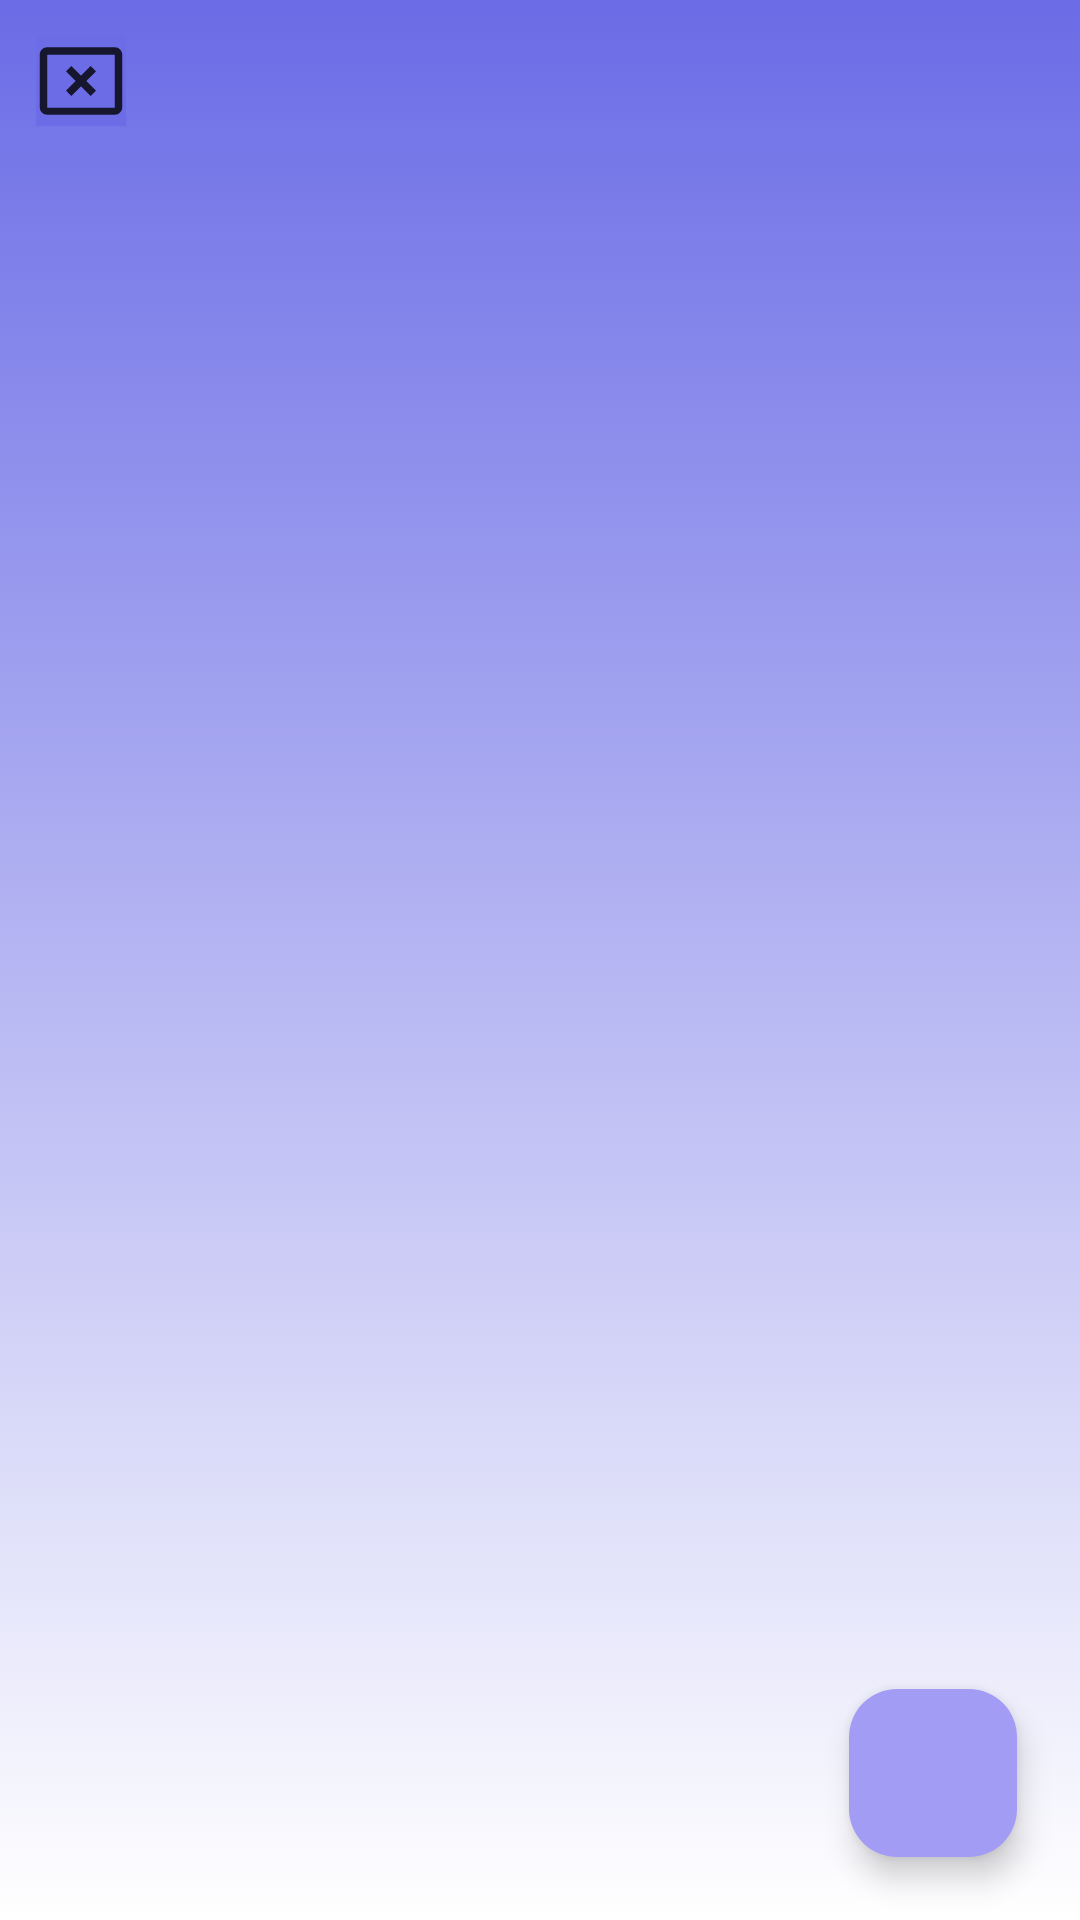

Produce the Android XML layout that renders to this screen, including the resource entries it uses.
<!-- AndroidManifest.xml: application theme Theme.Material3.Light -->
<!-- res/layout/fragment_incercare2__orar.xml -->
<?xml version="1.0" encoding="utf-8"?>
<RelativeLayout xmlns:android="http://schemas.android.com/apk/res/android"
    xmlns:tools="http://schemas.android.com/tools"
    android:layout_width="match_parent"
    android:layout_height="match_parent"
    android:background="@drawable/frag_graf_faragf_gradient_background"
    tools:context=".BottomNavigationView.OrarFragment.NesterRecyclerViewOrar.Incercare2_FragmentOrar">

    <ImageView
        android:id="@+id/btn_go_home_orar"
        android:layout_width="30dp"
        android:layout_height="30dp"
        android:layout_marginStart="12dp"
        android:layout_marginTop="12dp"
        android:layout_marginEnd="10dp"
        android:background="@color/lavander"
        android:layout_marginBottom="10dp"
        android:src="@drawable/ic_baseline_cancel_presentation_24"/>

    <com.google.android.material.floatingactionbutton.FloatingActionButton
        android:id="@+id/add_new_subject_FAB"
        android:layout_width="wrap_content"
        android:layout_height="wrap_content"
        android:layout_alignParentEnd="true"
        android:layout_alignParentBottom="true"
        android:layout_margin="21dp"
        android:backgroundTint="@color/lavander2"
        android:src="@drawable/ic_baseline_add_24"
        android:tint="@color/white" />

    <androidx.recyclerview.widget.RecyclerView
        android:id="@+id/rv_parent_orar"
        android:layout_width="match_parent"
        android:layout_height="match_parent"
        android:layout_marginTop="50dp"
        android:padding="1dp">


    </androidx.recyclerview.widget.RecyclerView>
</RelativeLayout>
<!-- resources referenced by this layout -->
<resources>
  <color name="lavander">#6B6CE6</color>
  <color name="lavander2">#A39CF4</color>
  <color name="white">#FFFFFFFF</color>
  <!-- drawable frag_graf_faragf_gradient_background (drawable) -->
  <?xml version="1.0" encoding="utf-8"?>
  <selector xmlns:android="http://schemas.android.com/apk/res/android">
  
      <item>
          <shape>
              <gradient
                  android:angle="90"
                  android:startColor="#FFFFFFFF"
                  android:endColor="#6B6CE6"
                  android:type="linear"
                  />
          </shape>
      </item>
  </selector>
  <!-- drawable ic_baseline_cancel_presentation_24 (drawable) -->
  <vector android:alpha="0.8" android:height="24dp" android:tint="#000000"
      android:viewportHeight="24" android:viewportWidth="24"
      android:width="24dp" xmlns:android="http://schemas.android.com/apk/res/android">
      <path android:fillColor="@android:color/white" android:pathData="M21,19.1H3V5h18v14.1zM21,3H3c-1.1,0 -2,0.9 -2,2v14c0,1.1 0.9,2 2,2h18c1.1,0 2,-0.9 2,-2V5c0,-1.1 -0.9,-2 -2,-2z"/>
      <path android:fillColor="@android:color/white" android:pathData="M14.59,8L12,10.59 9.41,8 8,9.41 10.59,12 8,14.59 9.41,16 12,13.41 14.59,16 16,14.59 13.41,12 16,9.41z"/>
  </vector>
</resources>
